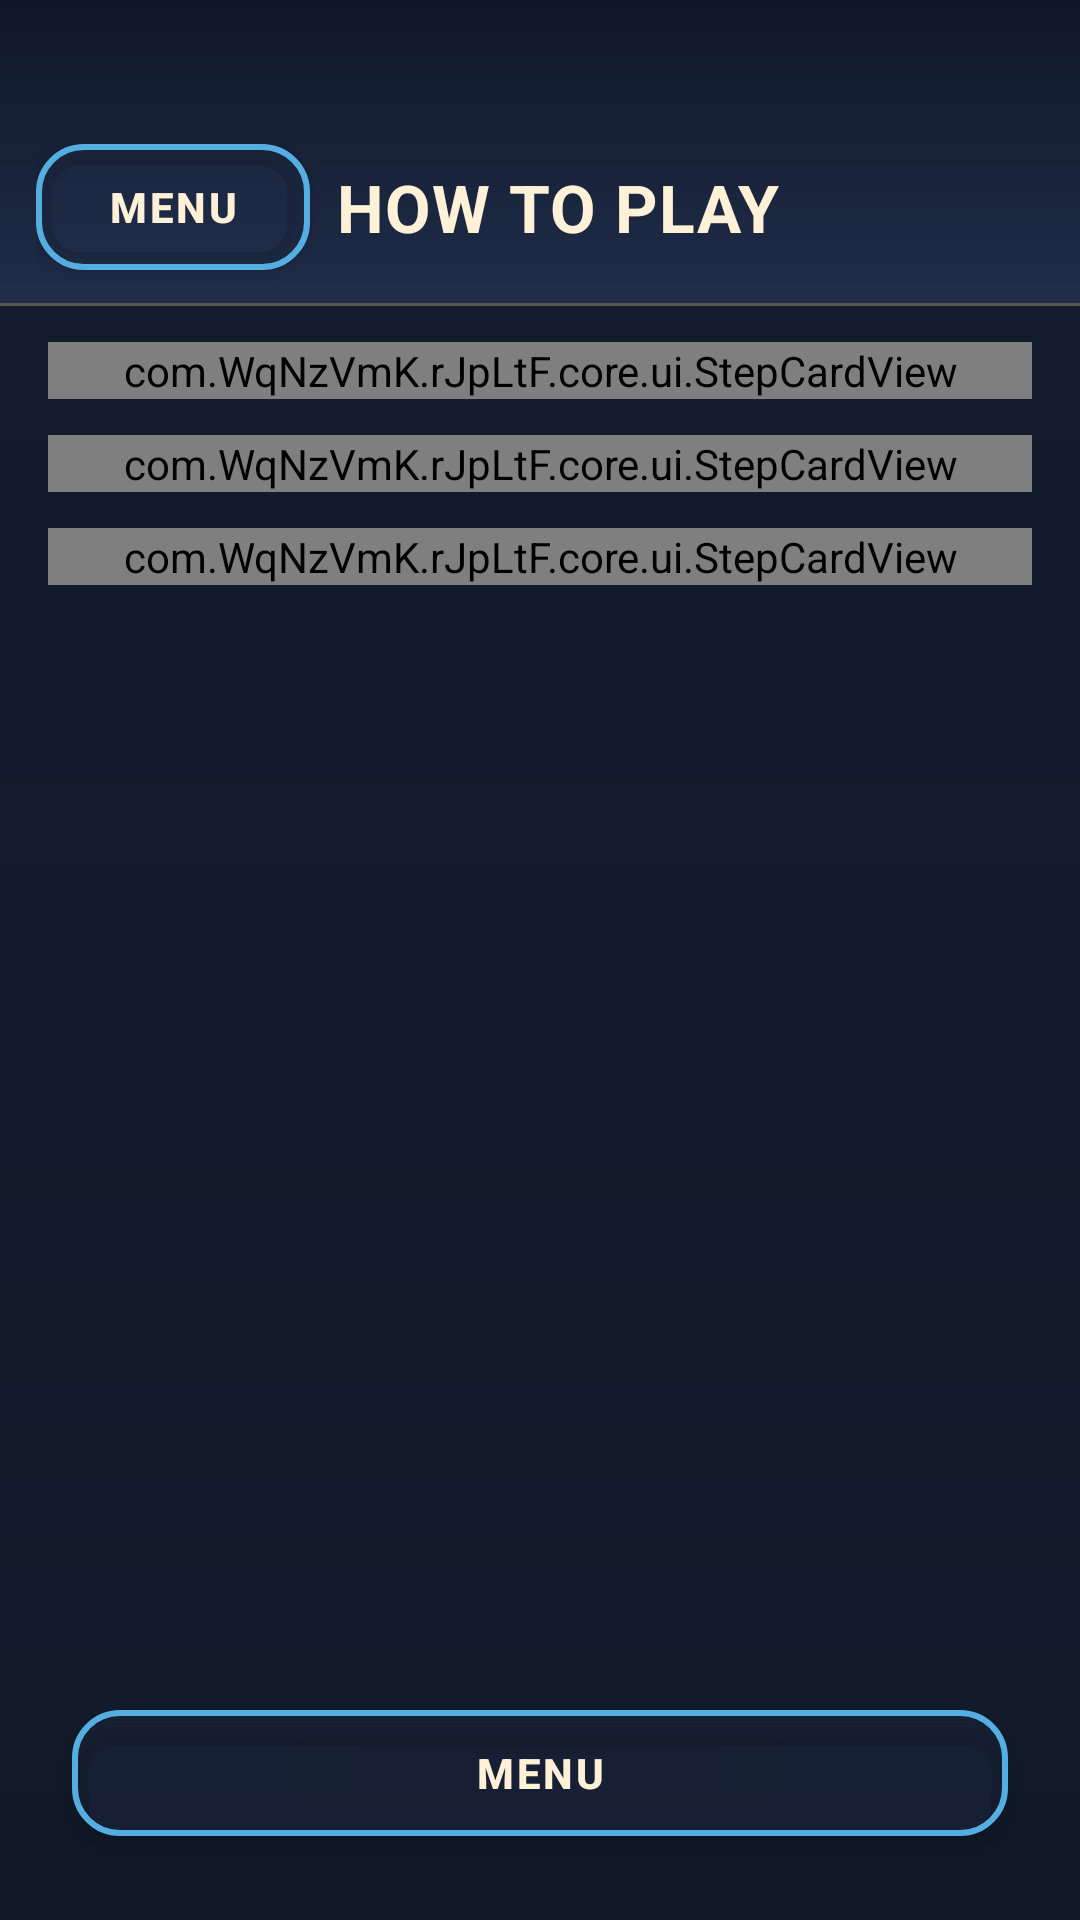

This screen was rendered from an Android layout file. Write that file and the resources it references.
<!-- AndroidManifest.xml: application theme Theme.App -->
<!-- res/layout/fragment_tutorial.xml -->
<?xml version="1.0" encoding="utf-8"?>
<androidx.constraintlayout.widget.ConstraintLayout
    xmlns:android="http://schemas.android.com/apk/res/android"
    xmlns:app="http://schemas.android.com/apk/res-auto"
    android:layout_width="match_parent"
    android:layout_height="match_parent"
    android:background="@color/bg_base">

    <ImageView
        android:id="@+id/tutorial_bg"
        android:layout_width="0dp"
        android:layout_height="0dp"
        android:importantForAccessibility="no"
        android:scaleType="centerCrop"
        app:layout_constraintBottom_toBottomOf="parent"
        app:layout_constraintEnd_toEndOf="parent"
        app:layout_constraintStart_toStartOf="parent"
        app:layout_constraintTop_toTopOf="parent" />

    <View
        android:id="@+id/tutorial_scrim"
        android:layout_width="0dp"
        android:layout_height="0dp"
        android:background="@drawable/bg_scrim_mid"
        app:layout_constraintBottom_toBottomOf="parent"
        app:layout_constraintEnd_toEndOf="parent"
        app:layout_constraintStart_toStartOf="parent"
        app:layout_constraintTop_toTopOf="parent" />

    <LinearLayout
        android:id="@+id/tutorial_header"
        android:layout_width="0dp"
        android:layout_height="wrap_content"
        android:background="@drawable/bg_header"
        android:baselineAligned="false"
        android:gravity="center_vertical"
        android:minHeight="@dimen/header_min_height"
        android:orientation="horizontal"
        android:paddingStart="@dimen/space_sm"
        android:paddingTop="@dimen/status_bar_pad"
        android:paddingEnd="@dimen/space_sm"
        android:paddingBottom="@dimen/space_xs"
        app:layout_constraintEnd_toEndOf="parent"
        app:layout_constraintStart_toStartOf="parent"
        app:layout_constraintTop_toTopOf="parent">

        <com.google.android.material.button.MaterialButton
            android:id="@+id/tutorial_back"
            style="@style/Widget.App.Button.Secondary"
            android:layout_width="wrap_content"
            android:layout_height="@dimen/btn_secondary_height"
            android:minWidth="88dp"
            android:text="@string/cta_menu" />

        <TextView
            android:id="@+id/tutorial_title"
            android:layout_width="0dp"
            android:layout_height="wrap_content"
            android:layout_marginStart="@dimen/space_xs"
            android:layout_marginEnd="88dp"
            android:layout_weight="1"
            android:gravity="center"
            android:text="@string/tutorial_title"
            android:textAppearance="@style/TextAppearance.App.Headline"
            android:textSize="22sp" />
    </LinearLayout>

    <androidx.core.widget.NestedScrollView
        android:id="@+id/tutorial_scroll"
        android:layout_width="0dp"
        android:layout_height="0dp"
        android:layout_marginStart="@dimen/space_md"
        android:layout_marginTop="@dimen/space_sm"
        android:layout_marginEnd="@dimen/space_md"
        android:layout_marginBottom="@dimen/space_sm"
        android:clipToPadding="false"
        android:fillViewport="true"
        app:layout_constraintBottom_toTopOf="@id/tutorial_menu"
        app:layout_constraintEnd_toEndOf="parent"
        app:layout_constraintStart_toStartOf="parent"
        app:layout_constraintTop_toBottomOf="@id/tutorial_header">

        <LinearLayout
            android:layout_width="match_parent"
            android:layout_height="wrap_content"
            android:orientation="vertical">

            <com.WqNzVmK.rJpLtF.core.ui.StepCardView
                android:id="@+id/tutorial_step_one"
                android:layout_width="match_parent"
                android:layout_height="wrap_content"
                app:stepAccent="@color/blue"
                app:stepBody="@string/tutorial_body_one"
                app:stepNumber="@string/tutorial_step_one"
                app:stepTitle="@string/tutorial_title_one" />

            <com.WqNzVmK.rJpLtF.core.ui.StepCardView
                android:id="@+id/tutorial_step_two"
                android:layout_width="match_parent"
                android:layout_height="wrap_content"
                android:layout_marginTop="@dimen/space_sm"
                app:stepAccent="@color/green"
                app:stepBody="@string/tutorial_body_two"
                app:stepNumber="@string/tutorial_step_two"
                app:stepTitle="@string/tutorial_title_two" />

            <com.WqNzVmK.rJpLtF.core.ui.StepCardView
                android:id="@+id/tutorial_step_three"
                android:layout_width="match_parent"
                android:layout_height="wrap_content"
                android:layout_marginTop="@dimen/space_sm"
                app:stepAccent="@color/red"
                app:stepBody="@string/tutorial_body_three"
                app:stepNumber="@string/tutorial_step_three"
                app:stepTitle="@string/tutorial_title_three" />
        </LinearLayout>
    </androidx.core.widget.NestedScrollView>

    <com.google.android.material.button.MaterialButton
        android:id="@+id/tutorial_menu"
        style="@style/Widget.App.Button.Secondary"
        android:layout_width="0dp"
        android:layout_height="@dimen/btn_secondary_height"
        android:layout_marginStart="@dimen/space_lg"
        android:layout_marginEnd="@dimen/space_lg"
        android:layout_marginBottom="@dimen/space_lg"
        android:text="@string/cta_menu"
        app:layout_constraintBottom_toBottomOf="parent"
        app:layout_constraintEnd_toEndOf="parent"
        app:layout_constraintStart_toStartOf="parent" />

</androidx.constraintlayout.widget.ConstraintLayout>
<!-- resources referenced by this layout -->
<resources>
  <color name="bg_base">#18233B</color>
  <color name="blue">#55AEE2</color>
  <color name="green">#54C37B</color>
  <color name="red">#E84C5C</color>
  <dimen name="btn_secondary_height">50dp</dimen>
  <dimen name="header_min_height">72dp</dimen>
  <dimen name="space_lg">24dp</dimen>
  <dimen name="space_md">16dp</dimen>
  <dimen name="space_sm">12dp</dimen>
  <dimen name="space_xs">8dp</dimen>
  <dimen name="status_bar_pad">44dp</dimen>
  <!-- drawable bg_header (drawable) -->
  <?xml version="1.0" encoding="utf-8"?>
  <layer-list xmlns:android="http://schemas.android.com/apk/res/android">
      <item>
          <shape android:shape="rectangle">
              <gradient
                  android:angle="270"
                  android:startColor="#F00E1627"
                  android:endColor="#D922304E"
                  android:type="linear" />
          </shape>
      </item>
      <item android:gravity="bottom" android:height="1dp">
          <shape android:shape="rectangle">
              <solid android:color="@color/gold_soft" />
          </shape>
      </item>
  </layer-list>
  <!-- drawable bg_scrim_mid (drawable) -->
  <?xml version="1.0" encoding="utf-8"?>
  <shape xmlns:android="http://schemas.android.com/apk/res/android" android:shape="rectangle">
      <gradient
          android:angle="270"
          android:startColor="#B3101827"
          android:centerColor="@color/scrim_mid"
          android:endColor="#EE101827"
          android:type="linear" />
  </shape>
  <string name="cta_menu">MENU</string>
  <string name="tutorial_body_one">Tap LEFT, CENTER or RIGHT to slide the golden basket between the three kitchen chutes.</string>
  <string name="tutorial_body_three">Three wrong items end the feast. Penalty items never drop into the lane you already hold.</string>
  <string name="tutorial_body_two">Only the two fruits printed on the recipe card count. Each good catch fills the gold bar.</string>
  <string name="tutorial_step_one">1</string>
  <string name="tutorial_step_three">3</string>
  <string name="tutorial_step_two">2</string>
  <string name="tutorial_title">HOW TO PLAY</string>
  <string name="tutorial_title_one">MOVE THE BASKET</string>
  <string name="tutorial_title_three">LET THE REST FALL</string>
  <string name="tutorial_title_two">CATCH THE RECIPE</string>
  <style name="TextAppearance.App.Headline" parent="TextAppearance.Material3.HeadlineSmall">
          <item name="android:textSize">26sp</item>
          <item name="android:textStyle">bold</item>
          <item name="android:letterSpacing">0.02</item>
          <item name="android:textColor">@color/cream</item>
      </style>
  <color name="gold_soft">#40F3C64C</color>
  <color name="scrim_mid">#CC101827</color>
  <color name="cream">#FFF1D7</color>
  <style name="TextAppearance.App.ButtonSmall" parent="TextAppearance.Material3.LabelLarge">
          <item name="android:textSize">14sp</item>
          <item name="android:textStyle">bold</item>
          <item name="android:letterSpacing">0.06</item>
      </style>
  <color name="surface_translucent">#332A3A5C</color>
  <dimen name="btn_radius">16dp</dimen>
  <color name="ripple_cream">#33FFF1D7</color>
  <dimen name="icon_button">24dp</dimen>
  <color name="gold">#F3C64C</color>
  <color name="gold_deep">#C99B23</color>
  <color name="bg_deep">#0E1627</color>
  <color name="surface_card">#2A3A5C</color>
  <color name="bg_raised">#22304E</color>
  <color name="cream_dim">#B9AE96</color>
  <color name="surface_stroke">#61F3C64C</color>
</resources>
